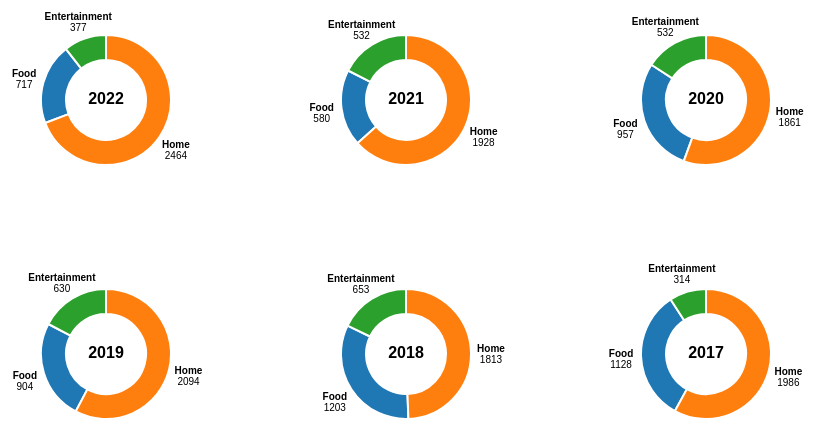
D3 v7 page, settled after 360 driven frames (6 s of simulated time); the page loaded 1 data file(s).


// ── rings.js
d3.json('budget-all.json').then((data) => {
  for (let d of data) {
    createRing(d);
  }
});

function createRing({ year, values }) {
  const height = 250,
    width = 300,
    innerRadius = 40,
    outerRadius = 65,
    labelRadius = 85;

  const arcs = d3.pie().value(d => d.amount)(values);
  const arc = d3.arc().innerRadius(innerRadius).outerRadius(outerRadius);
  const arcLabel = d3.arc().innerRadius(labelRadius).outerRadius(labelRadius);

  const svg = d3.select("#chart")
    .append("svg")
    .attr("width", width)
    .attr("height", height)
    .attr("viewBox", [-width / 2, -height / 2, width, height])
    .attr("style", "max-width: 100%; height: auto; height: intrinsic;");

  svg.append("g")
    .attr("stroke", "white")
    .attr("stroke-width", 2)
    .attr("stroke-linejoin", "round")
    .selectAll("path")
    .data(arcs)
    .join("path")
    .attr("fill", (d, i) => d3.schemeCategory10[i])
    .attr("d", arc);

  svg.append("g")
    .attr("font-size", 10)
    .attr("text-anchor", "middle")
    .selectAll("text")
    .data(arcs)
    .join("text")
    .attr("transform", d => `translate(${arcLabel.centroid(d)})`)
    .selectAll("tspan")
    .data(d => {
      return [d.data.category, d.data.amount];
    })
    .join("tspan")
    .attr("x", 0)
    .attr("y", (d, i) => `${i * 1.1}em`)
    .attr("font-weight", (d, i) => i ? null : "bold")
    .text(d => d);

  svg.append("text")
    .attr("font-size", 16)
    .attr("font-weight", "bold")
    .attr("text-anchor", "middle")
    .attr("alignment-baseline", "middle")
    .text(year);
}

### data: budget-all.json
[
 {
  "year": "2022",
  "values": [
   {
    "category": "Food",
    "amount": 717
   },
   {
    "category": "Home",
    "amount": 2464
   },
   {
    "category": "Entertainment",
    "amount": 377
   }
  ]
 },
 {
  "year": "2021",
  "values": [
   {
    "category": "Food",
    "amount": 580
   },
   {
    "category": "Home",
    "amount": 1928
   },
   {
    "category": "Entertainment",
    "amount": 532
   }
  ]
 },
 {
  "year": "2020",
  "values": [
   {
    "category": "Food",
    "amount": 957
   },
   {
    "category": "Home",
    "amount": 1861
   },
   {
    "category": "Entertainment",
    "amount": 532
   }
  ]
 },
 {
  "year": "2019",
  "values": [
   {
    "category": "Food",
    "amount": 904
   },
   {
    "category": "Home",
    "amount": 2094
   },
   {
    "category": "Entertainment",
    "amount": 630
   }
  ]
 },
 {
  "year": "2018",
  "values": [
   {
    "category": "Food",
    "amount": 1203
   },
   {
    "category": "Home",
    "amount": 1813
   },
   {
    "category": "Entertainment",
    "amount": 653
   }
  ]
 },
 {
  "year": "2017",
  "values": [
   {
    "category": "Food",
    "amount": 1128
   },
   {
    "category": "Home",
    "amount": 1986
   },
   {
    "category": "Entertainment",
    "amount": 314
   }
  ]
 }
]